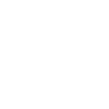
t = 0.00 s
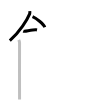
t = 3.25 s
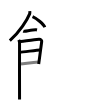
t = 6.50 s
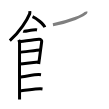
t = 9.50 s
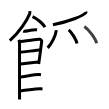
t = 12.75 s
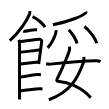
t = 16.00 s

The animated SVG that drew these frames (rendered in a browser with its animation timeline set to each time). Animation: 16 SMIL elements (animate=16); one cycle of 16.00 s.

<svg width="109px" height="109px" viewBox="0 0 px 109px" xmlns="http://www.w3.org/2000/svg" xmlns:xlink="http://www.w3.org/1999/xlink" xml:space="preserve" version="1.1"  baseProfile="full">
<path d="M29.76,11.14c0.06,0.69,0.27,1.83-0.11,2.75c-2.49,6.06-9.67,17.9-19.84,26.82" style="fill:none;stroke:black;stroke-width:3;opacity:0">
  <animate attributeType="CSS" attributeName="opacity" from="0" to="1" begin="0s" dur="1s" repeatCount="0" fill="freeze" />
</path>
<path d="M32.52,16.58c4.34,1.88,11.21,7.72,12.29,10.63" style="fill:none;stroke:black;stroke-width:3;opacity:0">
  <animate attributeType="CSS" attributeName="opacity" from="0" to="1" begin="1s" dur="1s" repeatCount="0" fill="freeze" />
</path>
<path d="M23.25,31.16c0.36,0.15,1.02,0.19,1.39,0.15c2.3-0.25,8.87-1.67,11.1-1.5c0.6,0.05,0.96,0.07,1.27,0.14" style="fill:none;stroke:black;stroke-width:3;opacity:0">
  <animate attributeType="CSS" attributeName="opacity" from="0" to="1" begin="2s" dur="1s" repeatCount="0" fill="freeze" />
</path>
<path d="M18.77,39.94c0.39,0.78,0.78,1.68,0.78,2.72c0,1.04-0.13,55.79,0,56.84" style="fill:none;stroke:black;stroke-width:3;opacity:0">
  <animate attributeType="CSS" attributeName="opacity" from="0" to="1" begin="3s" dur="1s" repeatCount="0" fill="freeze" />
</path>
<path d="M19.69,41.57c2.2-0.13,17.41-2.17,19.42-2.33c1.67-0.13,2.74,1.45,2.61,2.22c-0.26,1.57-2.47,19.04-3.02,22.51" style="fill:none;stroke:black;stroke-width:3;opacity:0">
  <animate attributeType="CSS" attributeName="opacity" from="0" to="1" begin="4s" dur="1s" repeatCount="0" fill="freeze" />
</path>
<path d="M20.08,52.23c2.97,0,16.86-2.31,20.22-2.31" style="fill:none;stroke:black;stroke-width:3;opacity:0">
  <animate attributeType="CSS" attributeName="opacity" from="0" to="1" begin="5s" dur="1s" repeatCount="0" fill="freeze" />
</path>
<path d="M19.94,64.06C26,63.5,31.25,62.5,38.79,62.02" style="fill:none;stroke:black;stroke-width:3;opacity:0">
  <animate attributeType="CSS" attributeName="opacity" from="0" to="1" begin="6s" dur="1s" repeatCount="0" fill="freeze" />
</path>
<path d="M19.89,77.06c3.73-0.25,15.46-2.67,19.07-2.49c0.97,0.04,1.56,0.07,2.05,0.14" style="fill:none;stroke:black;stroke-width:3;opacity:0">
  <animate attributeType="CSS" attributeName="opacity" from="0" to="1" begin="7s" dur="1s" repeatCount="0" fill="freeze" />
</path>
<path d="M20.39,90.81c3.73-0.25,16.46-2.17,20.07-1.99c0.97,0.04,1.56,0.07,2.05,0.14" style="fill:none;stroke:black;stroke-width:3;opacity:0">
  <animate attributeType="CSS" attributeName="opacity" from="0" to="1" begin="8s" dur="1s" repeatCount="0" fill="freeze" />
</path>
<path d="M85.88,11.64c0.09,0.31,0.19,0.8-0.19,1.24c-2.24,2.62-15.12,8.36-32.74,11.87" style="fill:none;stroke:black;stroke-width:3;opacity:0">
  <animate attributeType="CSS" attributeName="opacity" from="0" to="1" begin="9s" dur="1s" repeatCount="0" fill="freeze" />
</path>
<path d="M56.07,30.11c0.02,0.42,0.05,1.08-0.05,1.68c-0.57,3.55-3.85,11.34-8.34,16.1" style="fill:none;stroke:black;stroke-width:3;opacity:0">
  <animate attributeType="CSS" attributeName="opacity" from="0" to="1" begin="10s" dur="1s" repeatCount="0" fill="freeze" />
</path>
<path d="M68.72,29.8c2.92,2.41,7.54,9.92,8.27,13.66" style="fill:none;stroke:black;stroke-width:3;opacity:0">
  <animate attributeType="CSS" attributeName="opacity" from="0" to="1" begin="11s" dur="1s" repeatCount="0" fill="freeze" />
</path>
<path d="M84.35,26.42c4.33,2.97,11.18,12.21,12.26,16.83" style="fill:none;stroke:black;stroke-width:3;opacity:0">
  <animate attributeType="CSS" attributeName="opacity" from="0" to="1" begin="12s" dur="1s" repeatCount="0" fill="freeze" />
</path>
<path d="M69.41,46.62c0.34,1.27,0.31,2.95-0.17,4.43c-2.69,8.21-7.75,18.92-12.05,27.78c-0.94,1.93-0.19,2.26,0.52,2.32C68.25,82,83,87.75,90.69,97.75" style="fill:none;stroke:black;stroke-width:3;opacity:0">
  <animate attributeType="CSS" attributeName="opacity" from="0" to="1" begin="13s" dur="1s" repeatCount="0" fill="freeze" />
</path>
<path d="M83.85,56.93c0.1,1.02,0.31,3.56-0.21,4.98C78.2,76.8,71.23,91.78,48.86,99.75" style="fill:none;stroke:black;stroke-width:3;opacity:0">
  <animate attributeType="CSS" attributeName="opacity" from="0" to="1" begin="14s" dur="1s" repeatCount="0" fill="freeze" />
</path>
<path d="M46.13,63.74c1.68,0.33,3.48,0.48,4.29,0.39c17.02-1.89,29.07-3.2,45.33-3.46c1.35-0.02,3.67,0.37,4.76,1.05" style="fill:none;stroke:black;stroke-width:3;opacity:0">
  <animate attributeType="CSS" attributeName="opacity" from="0" to="1" begin="15s" dur="1s" repeatCount="0" fill="freeze" />
</path>
</svg>
